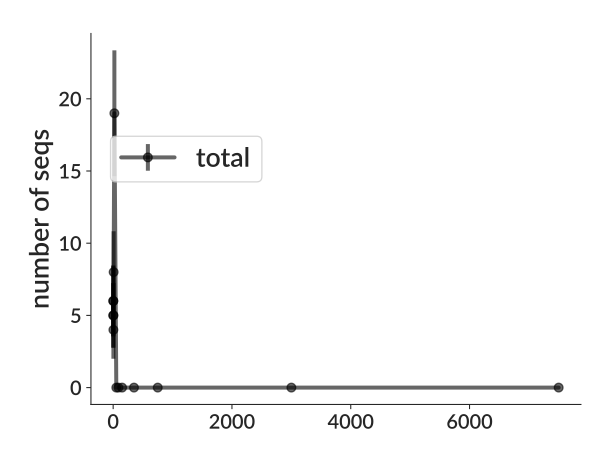

Source data for this figure (header and first rows):
bin_low_edge, contents, binlabel, error
-713.8, 0.0, , 0.0
0.5, 5, , 2.236
1.5, 6, , 2.449
2.5, 6, , 2.449
3.5, 4, , 2.0
4.5, 5, , 2.236
5.5, 8, , 2.828
10.5, 19, , 4.359
30.5, 0.0, , 0.0
75.5, 0.0, , 0.0
100.5, 0.0, , 0.0
200.5, 0.0, , 0.0
500.5, 0.0, , 0.0
1000, 0.0, , 0.0
5000, 0.0, , 0.0
10000, 0.0, , 0.0
